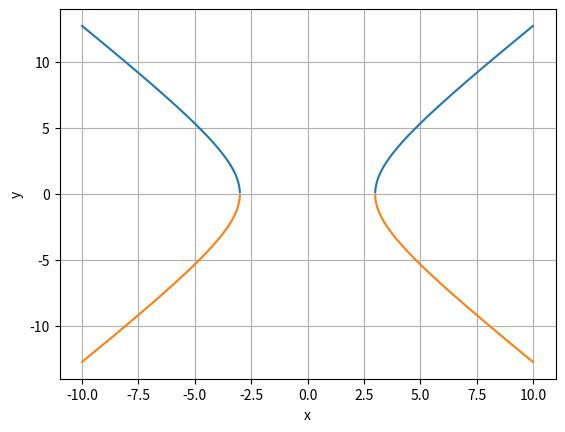

This chart was generated by the following Python code:
# -*- coding: utf-8 -*-
"""
Created on Tue Apr 04 22:58:41 2017

[redacted]
"""

import numpy as np
import matplotlib.pyplot as plt

x = np.linspace(-10,10,10000)
y1 = np.sqrt(16*((x**2)/9 - 1))
y2 = -np.sqrt(16*((x**2)/9 - 1))
plt.plot(x,y1)
plt.plot(x,y2)
plt.grid()
plt.ylabel('y')
plt.xlabel('x')
plt.savefig('problem 12.eps',format = 'eps')